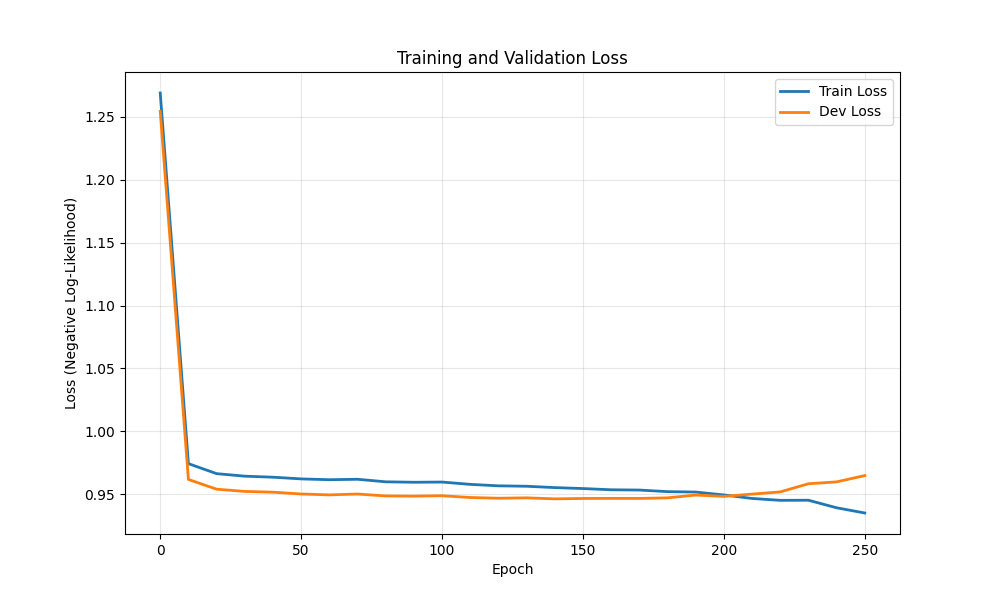

The data file committed next to this chart (first rows):
epoch, train_loss, dev_loss
0, 1.269, 1.254
10, 0.9743, 0.9618
20, 0.9664, 0.954
30, 0.9644, 0.9523
40, 0.9636, 0.9517
50, 0.9622, 0.9502
60, 0.9616, 0.9495
70, 0.9619, 0.9502
80, 0.9599, 0.9487
90, 0.9595, 0.9485
100, 0.9597, 0.9488
110, 0.9579, 0.9474
120, 0.9567, 0.9468
130, 0.9564, 0.9471
140, 0.9553, 0.9463
150, 0.9545, 0.9466
160, 0.9536, 0.9467
170, 0.9533, 0.9467
180, 0.9521, 0.9471
190, 0.9518, 0.9494
200, 0.9494, 0.9483
210, 0.9467, 0.9501
220, 0.9452, 0.9519
230, 0.9453, 0.9584
240, 0.9393, 0.9598
250, 0.9351, 0.9649
